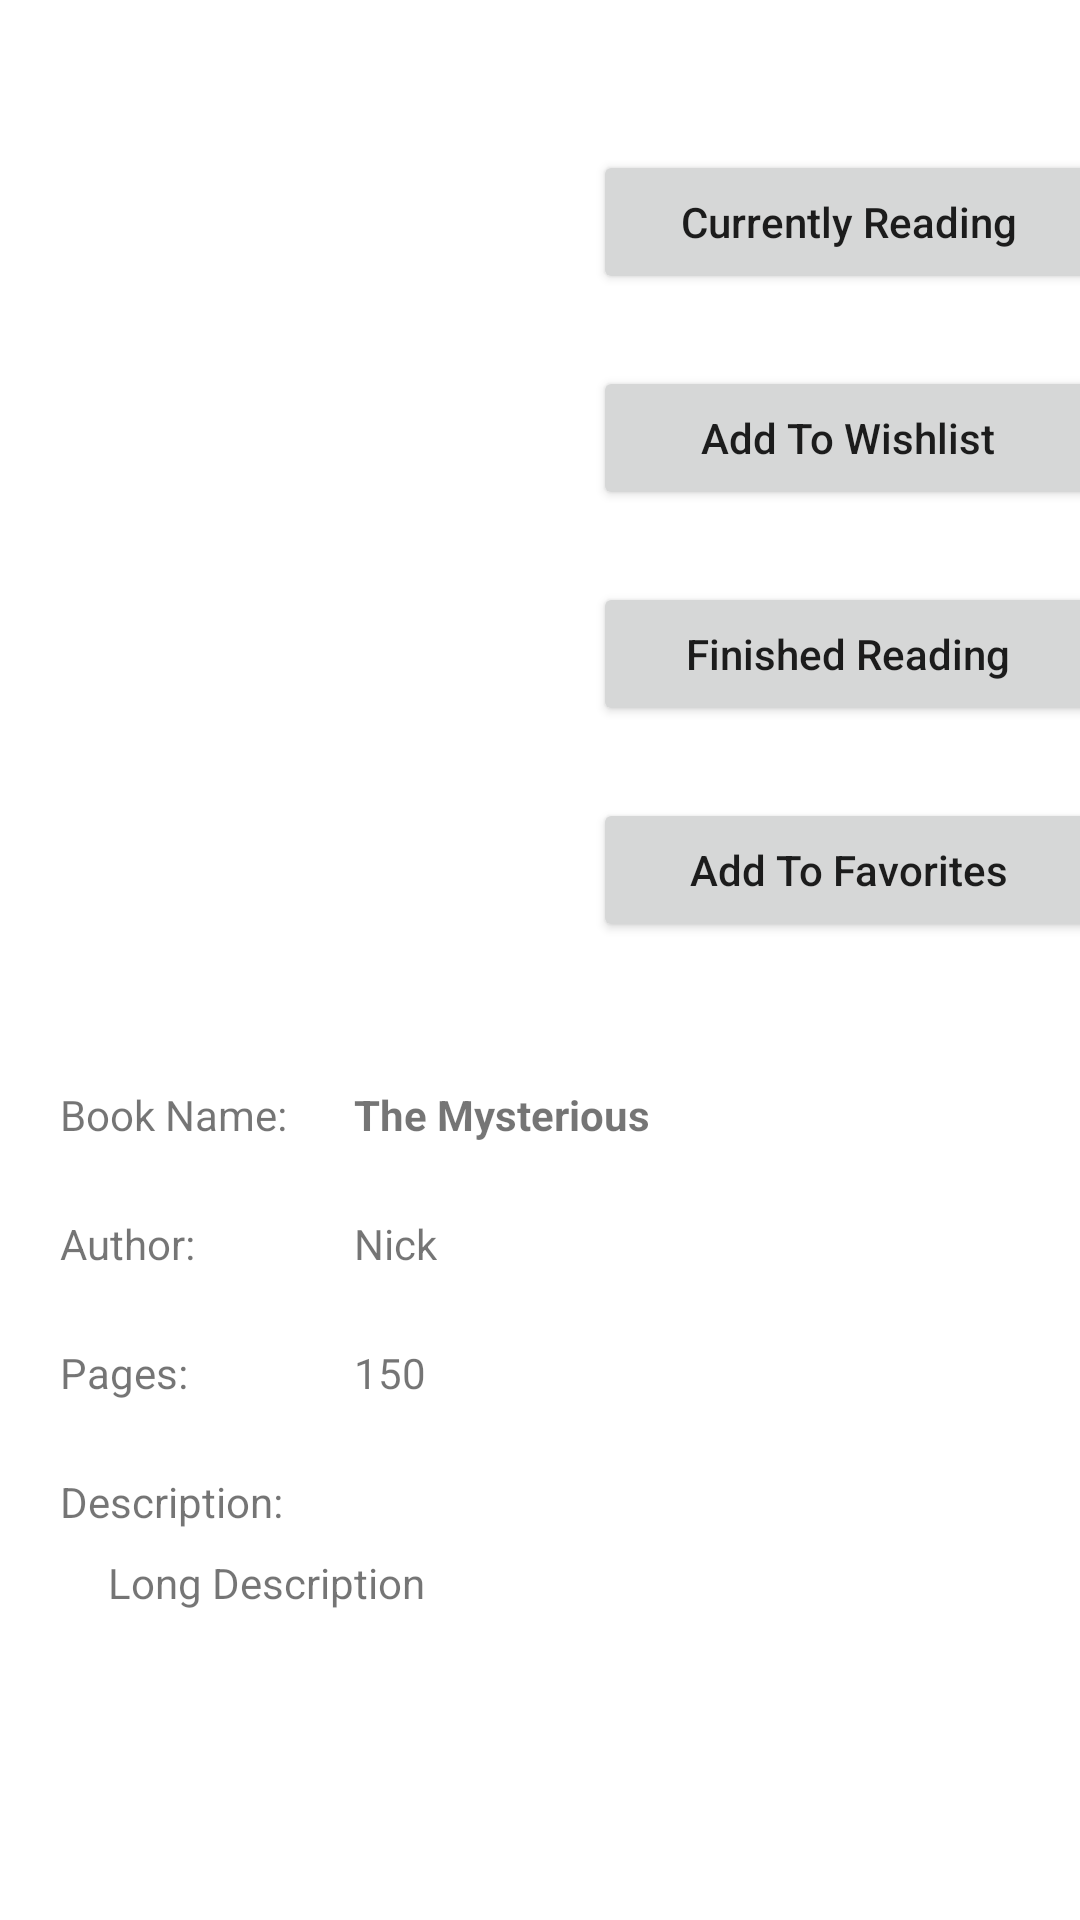

Layout XML and referenced resources for this Android screen:
<!-- AndroidManifest.xml: application theme Theme.MyLibrary -->
<!-- res/layout/activity_book.xml -->
<?xml version="1.0" encoding="utf-8"?>
<RelativeLayout xmlns:android="http://schemas.android.com/apk/res/android"
    xmlns:app="http://schemas.android.com/apk/res-auto"
    xmlns:tools="http://schemas.android.com/tools"
    android:layout_width="match_parent"
    android:layout_height="match_parent"
    tools:context=".BookActivity">

    <ScrollView
        android:layout_width="match_parent"
        android:layout_height="match_parent">

        <androidx.constraintlayout.widget.ConstraintLayout
            android:layout_width="match_parent"
            android:layout_height="match_parent">

            <ImageView
                android:id="@+id/imgBook"
                android:layout_width="200dp"
                android:layout_height="200dp"
                android:layout_marginTop="50dp"
                app:layout_constraintEnd_toStartOf="@+id/guideline2"
                app:layout_constraintStart_toStartOf="parent"
                app:layout_constraintTop_toTopOf="parent"
                tools:srcCompat="@tools:sample/avatars" />

            <Button
                android:id="@+id/btnAddToCurrentlyReading"
                android:layout_width="170dp"
                android:layout_height="wrap_content"
                android:layout_marginTop="50dp"
                android:text="Currently Reading"
                android:textAllCaps="false"
                app:layout_constraintEnd_toEndOf="parent"
                app:layout_constraintStart_toStartOf="@+id/guideline2"
                app:layout_constraintTop_toTopOf="parent" />

            <Button
                android:id="@+id/btnAddToWishlist"
                android:layout_width="170dp"
                android:layout_height="wrap_content"
                android:layout_marginTop="24dp"
                android:text="Add To Wishlist"
                android:textAllCaps="false"
                app:layout_constraintEnd_toEndOf="parent"
                app:layout_constraintStart_toStartOf="@+id/guideline2"
                app:layout_constraintTop_toBottomOf="@+id/btnAddToCurrentlyReading" />

            <Button
                android:id="@+id/btnAddToRead"
                android:layout_width="170dp"
                android:layout_height="wrap_content"
                android:layout_marginTop="24dp"
                android:text="Finished Reading"
                android:textAllCaps="false"
                app:layout_constraintEnd_toEndOf="parent"
                app:layout_constraintStart_toStartOf="@+id/guideline2"
                app:layout_constraintTop_toBottomOf="@+id/btnAddToWishlist" />

            <Button
                android:id="@+id/btnAddFavorite"
                android:layout_width="170dp"
                android:layout_height="wrap_content"
                android:layout_marginTop="24dp"
                android:text="Add To Favorites"
                android:textAllCaps="false"
                app:layout_constraintEnd_toEndOf="parent"
                app:layout_constraintStart_toStartOf="@+id/guideline2"
                app:layout_constraintTop_toBottomOf="@+id/btnAddToRead" />

            <TextView
                android:id="@+id/txtName"
                android:layout_width="wrap_content"
                android:layout_height="wrap_content"
                android:layout_marginTop="16dp"
                android:text="Book Name:"
                app:layout_constraintStart_toStartOf="@+id/guideline5"
                app:layout_constraintTop_toTopOf="@+id/guideline4" />

            <TextView
                android:id="@+id/txtBookName"
                android:layout_width="wrap_content"
                android:layout_height="wrap_content"
                android:text="The Mysterious"
                android:textStyle="bold"
                app:layout_constraintBottom_toBottomOf="@+id/txtName"
                app:layout_constraintStart_toStartOf="@+id/guideline6"
                app:layout_constraintTop_toTopOf="@+id/txtName" />

            <TextView
                android:id="@+id/txtAuthor"
                android:layout_width="wrap_content"
                android:layout_height="wrap_content"
                android:layout_marginTop="24dp"
                android:text="Author:"
                app:layout_constraintStart_toStartOf="@+id/guideline5"
                app:layout_constraintTop_toBottomOf="@+id/txtName" />

            <TextView
                android:id="@+id/txtBookAuthor"
                android:layout_width="wrap_content"
                android:layout_height="wrap_content"
                android:text="Nick"
                app:layout_constraintBottom_toBottomOf="@+id/txtAuthor"
                app:layout_constraintStart_toStartOf="@+id/guideline6"
                app:layout_constraintTop_toTopOf="@+id/txtAuthor" />

            <TextView
                android:id="@+id/txtPages"
                android:layout_width="wrap_content"
                android:layout_height="wrap_content"
                android:layout_marginTop="24dp"
                android:text="Pages:"
                app:layout_constraintStart_toStartOf="@+id/guideline5"
                app:layout_constraintTop_toBottomOf="@+id/txtAuthor" />

            <TextView
                android:id="@+id/txtBookPages"
                android:layout_width="wrap_content"
                android:layout_height="wrap_content"
                android:text="150"
                app:layout_constraintBottom_toBottomOf="@+id/txtPages"
                app:layout_constraintStart_toStartOf="@+id/guideline6"
                app:layout_constraintTop_toTopOf="@+id/txtPages" />

            <TextView
                android:id="@+id/txtShortDesc"
                android:layout_width="wrap_content"
                android:layout_height="wrap_content"
                android:layout_marginTop="24dp"
                android:text="Description:"
                app:layout_constraintStart_toStartOf="@+id/guideline5"
                app:layout_constraintTop_toBottomOf="@+id/txtPages" />

            <TextView
                android:id="@+id/txtBookLongDesc"
                android:layout_width="wrap_content"
                android:layout_height="wrap_content"
                android:layout_marginStart="16dp"
                android:layout_marginTop="8dp"
                android:text="Long Description"
                app:layout_constraintStart_toStartOf="@+id/guideline5"
                app:layout_constraintTop_toBottomOf="@+id/txtShortDesc" />

            <androidx.constraintlayout.widget.Guideline
                android:id="@+id/guideline2"
                android:layout_width="wrap_content"
                android:layout_height="wrap_content"
                android:orientation="vertical"
                app:layout_constraintGuide_begin="205dp" />

            <androidx.constraintlayout.widget.Guideline
                android:id="@+id/guideline4"
                android:layout_width="wrap_content"
                android:layout_height="wrap_content"
                android:orientation="horizontal"
                app:layout_constraintGuide_begin="346dp" />

            <androidx.constraintlayout.widget.Guideline
                android:id="@+id/guideline5"
                android:layout_width="wrap_content"
                android:layout_height="wrap_content"
                android:orientation="vertical"
                app:layout_constraintGuide_begin="20dp" />

            <androidx.constraintlayout.widget.Guideline
                android:id="@+id/guideline6"
                android:layout_width="wrap_content"
                android:layout_height="wrap_content"
                android:orientation="vertical"
                app:layout_constraintGuide_begin="118dp" />

        </androidx.constraintlayout.widget.ConstraintLayout>

    </ScrollView>

</RelativeLayout>
<!-- resources referenced by this layout -->
<resources>
  <style name="Theme.MyLibrary" parent="Theme.MaterialComponents.DayNight.DarkActionBar">
          
          <item name="colorPrimary">@color/purple_500</item>
          <item name="colorPrimaryVariant">@color/purple_700</item>
          <item name="colorOnPrimary">@color/white</item>
          
          <item name="colorSecondary">@color/teal_200</item>
          <item name="colorSecondaryVariant">@color/teal_700</item>
          <item name="colorOnSecondary">@color/black</item>
          
          <item name="android:statusBarColor" tools:targetApi="l">?attr/colorPrimaryVariant</item>
          
          <item name="android:windowAnimationStyle">@style/CustomAnimation</item>
      </style>
  <style name="CustomAnimation" parent="@android:style/Animation.Activity">
  
          <item name="android:activityOpenEnterAnimation">@anim/slide_in</item>
          <item name="android:activityOpenExitAnimation">@anim/slide_out</item>
          <item name="android:activityCloseEnterAnimation">@anim/slide_out</item>
          <item name="android:activityCloseExitAnimation">@anim/slide_in</item>
  
      </style>
  <!-- not gathered from this repository: default colours our renderer supplied (Android Studio template values) -->
  <color name="purple_500">#FF6200EE</color>
  <color name="purple_700">#FF3700B3</color>
  <color name="teal_200">#FF03DAC5</color>
  <color name="teal_700">#FF018786</color>
  <color name="black">#FF000000</color>
  <color name="white">#FFFFFFFF</color>
</resources>
